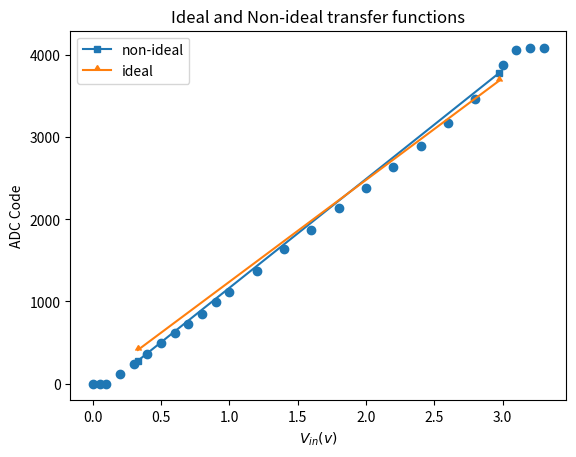

This chart was generated by the following Python code:
import numpy as np
import matplotlib.pyplot as plt

Vref = 3.3 #Reference Voltage of ADC on ESP32

V_low = 0.1*Vref
V_high = 0.9*Vref
Measured_Code_low  = 278
Measured_Code_High = 3780
Expected_Code_low = 409
Expected_Code_High = 3686

ideal_slope = (Expected_Code_High-Expected_Code_low)/(V_high - V_low)
ideal_slope

non_ideal_slope = (Measured_Code_High-Measured_Code_low)/(V_high-V_low)
non_ideal_slope

def calibrate(raw_value):
    return int(round((raw_value +159)*ideal_slope/non_ideal_slope,0))

print(calibrate(278))

real = [278,3780]
ideal = [409,3686]
vin = [V_low, V_high]
plt.plot(vin,real,"-", label = "non-ideal",marker = "s", markersize = 5)
plt.plot(vin,ideal,"-", label = "ideal", marker = 10, markersize = 5)
plt.xlabel ("$V_{in}(v)$")
plt.ylabel ("ADC Code")
plt.title("Ideal and Non-ideal transfer functions")
plt.legend();

input_voltages = np.array([0.00,0.05,0.1,0.2,0.3,0.4,0.5,0.6,0.7,0.8,0.9,1.0,1.2,1.4,1.6,1.8,2.0,2.2,2.4,2.6,2.8,3.0,3.1,3.2,3.3])
ADC_codes = np.array([0,0,0,111,235,358,488,612,731,853,994,1113,1374,1636,1877,2134,2384,2642,2892,3173,3465,3886,4069,4095,4095])

plt.scatter(input_voltages,ADC_codes);

input_Volatage = 2.0 #
true_ADC_Code = 2482
measured_codes = np.array([2392,2393,2383,2386,2387,2383,2367,2384,2384,2383,2394,2282,2395,2395,2387,2384,2393,2389,2390,2378,2382,2384,2385
])
len(measured_codes)

